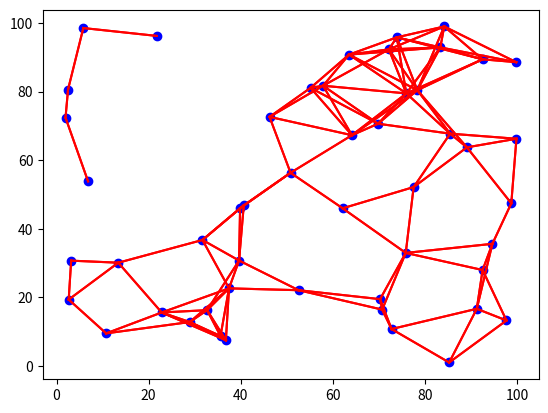

Recreate this plot in Python. (Note: this script raises an exception after producing the figure.)
import numpy as np
import matplotlib.pyplot as plt

'''Do not ensure connectivity'''

# Number of sensors
n_sensors = 50

# Generate random sensor locations in a 100x100 area
sensor_locations = np.random.rand(n_sensors, 2) * 100

def calculate_rssi(d, rssi_at_d0=-30, d0=1, n=2.5, sigma=0):
    """Calculate RSSI using the log-distance path-loss model."""
    rssi = rssi_at_d0 - 10 * n * np.log10(d / d0)
    noise = np.random.normal(0, sigma)
    return rssi + noise

# Set communication range
comm_range = 20

rssi_matrix = np.zeros((n_sensors, n_sensors))

for i in range(n_sensors):
    for j in range(n_sensors):
        if i != j:
            distance = np.linalg.norm(sensor_locations[i] - sensor_locations[j])
            if distance <= comm_range:
                rssi_matrix[i][j] = calculate_rssi(distance)

plt.scatter(sensor_locations[:, 0], sensor_locations[:, 1], c='blue')
for i in range(n_sensors):
    for j in range(n_sensors):
        if rssi_matrix[i][j] != 0:
            plt.plot([sensor_locations[i][0], sensor_locations[j][0]], 
                     [sensor_locations[i][1], sensor_locations[j][1]], 'r-')

plt.savefig("./data/network_distribute.png")
np.save('./data/rssi.npy', rssi_matrix)
np.save('./data/groundtruth_pos.npy', sensor_locations)
